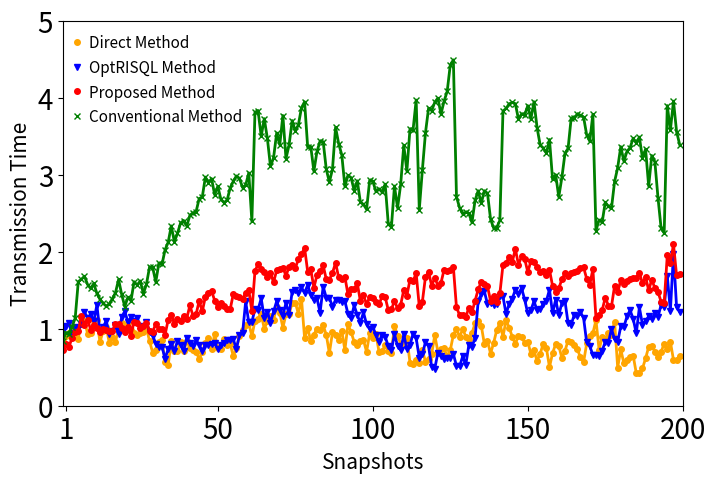

Write the Python code that produced this figure. (Note: this script raises an exception after producing the figure.)
# -*- coding: utf-8 -*-
"""transmissionTime.ipynb

Automatically generated by Colab.

Original file is located at
    https://colab.research.google.com/<link-removed>
"""

txOpt = [0.965982123808919, 1.0414364872597304, 1.078664393233072, 0.9178758922197485, 1.021176055280123, 1.0151793397527225, 1.0604538094077354, 1.2132454820323806, 1.141316503005847, 1.1850413607208796, 1.0957627453153629, 1.3071911939320175, 0.9557352029520947, 1.0200633188473893, 1.1007085980165294, 0.9361842627123975, 0.9662329853700765, 1.0428951118897913, 0.9370715474169521, 1.147737833362865, 1.227588087880278, 1.0880673737851672, 1.1490011221824703, 1.1049033667959272, 1.1401080590547559, 1.0241664300437794, 1.039104538342842, 1.0844396187899479, 0.9546929563283364, 0.9115994773033125, 0.8065924676781915, 0.7585268175695873, 0.7676019457270187, 0.6091218669799472, 0.7392868228068262, 0.8039729354512882, 0.7090823779578589, 0.8416753557950976, 0.7893908092583026, 0.7170712492160259, 0.8826122242787788, 0.8131903398874258, 0.7746199220707952, 0.8482206712774136, 0.7933116350268405, 0.7066794402499534, 0.791905887707689, 0.7910620632057717, 0.7991107131468754, 0.8085087130198838, 0.7374923396780829, 0.7860594895478237, 0.8111266665408141, 0.8567622027213212, 0.8558548999625062, 0.8646510927687749, 0.7381901697924792, 0.9166493111040162, 0.9440302033582813, 1.3543646633348871, 1.080830622772045, 1.086087109808044, 1.2589707896286875, 1.2476405256883183, 1.3938120865645067, 1.140394381327619, 1.2219312578504797, 1.0783027589656637, 1.2237147809966413, 1.3562649355470866, 1.2440402167258915, 1.1694470749735655, 1.3353054745781472, 1.1829389694067307, 1.4828430955555563, 1.5074786544787682, 1.4694399099324182, 1.5358401284171193, 1.4656281060729357, 1.566726780808969, 1.441130246310467, 1.3722223208653004, 1.3972757351440803, 1.2089704557982168, 1.547933449459738, 1.4024553910313895, 1.4051547806308295, 1.283719791137191, 1.3768189509158213, 1.3741876289200063, 1.3449139292757935, 1.357335089248553, 1.1949034866859354, 1.1354859523972813, 1.302142750762119, 1.1769554524878316, 1.080387418957828, 1.211027872734855, 1.0578812589296134, 0.9975361251578108, 1.0222098281667122, 0.9243093092428541, 0.82662164809404, 0.9244694955842893, 0.893690848198848, 0.7765303594570698, 0.7228245640329471, 0.9255649040945324, 0.7793795068515632, 0.7190407591533527, 0.9250032870578884, 0.7404036002424652, 0.7881790631494894, 0.9356856040450254, 0.8759304047546028, 0.6230373962305107, 0.672587852874031, 0.8257998028960158, 0.7706471876225521, 0.5084831028842688, 0.4806518143543068, 0.6890155017309181, 0.6487448394717623, 0.606978921873438, 0.6174207377520913, 0.6259795069419528, 0.6744154419705111, 0.514221479591203, 0.5101259312609419, 0.6415469237439424, 0.5309186973510431, 0.7909221274988872, 0.7671522383478625, 0.8780537270531814, 1.3597847644810863, 1.446629435425996, 1.4846112411690293, 1.3197835674570224, 1.3385205557001305, 1.3134947958552274, 1.3255579255130565, 1.4190978747203498, 1.418875746768101, 1.1915885700023785, 1.3255799713514014, 1.391137385979254, 1.5069720205340853, 1.4526254027454049, 1.5267810498776557, 1.3788255864138077, 1.1985824706935557, 1.240028005924998, 1.3574534653710693, 1.240191332085725, 1.2526429542209758, 1.3250733185094128, 1.360619379734648, 1.5075302497265988, 1.1986130380500422, 1.3786738612662974, 1.1782739407154454, 1.3324643024734875, 1.3585792417912115, 1.0749552594306462, 1.0530761557672301, 1.182314343587853, 1.166011766496278, 1.2125970463963367, 1.1405885499387092, 0.8224307796032428, 0.7759631147813604, 0.6582216483906407, 0.6562845366424324, 0.6499796206744543, 0.7138906126501977, 0.8313460665455251, 0.8168880161763952, 0.9988367111051016, 0.8652975822086729, 0.8287236562676706, 1.0296859910041833, 1.0218481649277886, 1.1604344978701149, 1.2403612249265838, 1.1296854416597717, 0.9391633529176264, 1.2774993545285924, 1.0542730210149125, 1.1027981321905556, 1.159427374835421, 1.1239959272629103, 1.2011037217809442, 1.1532574651185539, 1.3069644800385651, 1.2825409141228095, 1.68629256100279, 1.2296974126136875, 1.9738457601907868, 1.2809224292946935, 1.2193141683573854, 1.4013389010586685, 1.5946401948624889, 1.42801631638058, 1.3623901708601918, 1.220869598145895, 1.5019070244248298, 1.4700824756087483, 1.3500290019096945, 1.2907704677630667, 1.1908659787094016, 1.1936841390216417, 1.4698068358925414, 1.315007269288624, 1.622200846586343, 1.4728793733348842, 1.5829999284885683, 1.1897116483260386, 0.9123876432981468, 1.247055614327842, 1.3925290858927304, 1.3719957736188122, 1.2197120716403724, 1.483379322929366, 1.4723196097390365, 1.4980065375909457, 1.3348828169123135]
txDir = [0.842520853905325, 0.9104974959857624, 0.9507112105133979, 0.8966557408368592, 0.9849996582410732, 0.8656509804125282, 1.153705340306935, 1.104800712032742, 0.937140481361469, 0.9481125739754288, 1.110563581229248, 1.1071208305855127, 0.8277077170154431, 0.9682135685508308, 1.0195840375361587, 0.8203167929848643, 0.889325137214513, 0.8314816145261148, 0.9995335742083777, 1.0789556620623657, 0.9765715194714661, 1.075078506859945, 0.9829692689861373, 0.9399500263255712, 0.9160911326977128, 0.94819696554487, 0.9567882569460109, 1.0077959375470629, 0.8377420708275811, 0.689334803047456, 0.7260299060364124, 0.8290205368019872, 0.8502296084048048, 0.5693516854871872, 0.5275994032516174, 0.8434943040313458, 0.7133913348845671, 0.7053290463441806, 0.8257332226940379, 0.7087062022276944, 0.8451629901936959, 0.7453803786537092, 0.728069066776295, 0.7038356891897364, 0.6066286720489443, 0.6937462149476447, 0.8177208705228056, 0.8771435548973566, 0.7363527135407557, 0.9267091704327692, 0.7472244150118512, 0.7346609476936918, 0.8636214023662212, 0.794680730875756, 0.8048845516675638, 0.644572964432748, 0.7446491225194214, 0.9085169226917027, 0.9874583395096812, 1.051866006954746, 1.0732599209211107, 0.9036442773646021, 1.1044638129297635, 1.1210470961509926, 1.1937833091678667, 0.9970756446737343, 1.1001185395820599, 1.1662813599981194, 1.1188602300023895, 1.2794397181904724, 1.2061743560736087, 1.0146597051257773, 1.186520335551225, 1.1923552363404908, 1.331192901338032, 1.338394623822873, 1.1968345341903737, 1.3891046369483957, 0.8806887751357557, 1.0036625949351665, 0.8460147957402678, 0.9221189216023029, 1.0024620164064886, 0.9828127480735391, 1.0434762095970338, 0.9210312207833555, 0.6814412375151493, 0.9527414451280657, 0.9213843737071938, 0.8558730072416794, 0.9748548616187791, 0.7221644149540221, 1.0589450024864735, 0.9566931703769737, 0.829930410348049, 0.7890356541754144, 0.8403587028616768, 0.8514571510610767, 0.7005151813255297, 0.9394678491438846, 0.8825664700592882, 0.9363012457320977, 0.7036441723630108, 0.7048850225425464, 0.7853913608946542, 0.7142948453934785, 0.6898796104558768, 1.0380844957057431, 0.9087257702424247, 0.8055029796942896, 0.8318036615634374, 0.8810614739831399, 0.5604761905235683, 0.5385432461797484, 0.5907560914332095, 0.5600922661677533, 0.7197200733117236, 0.5716177372565862, 0.6061853310856834, 0.6735915704330935, 0.9160123479802009, 0.7019446159465121, 0.7423038885451877, 0.7441063538261639, 0.6415796040968713, 0.7217699421938732, 0.9205495771468493, 0.9997195020331725, 0.8878693073603253, 0.9993524950011855, 0.8983348411327665, 0.8613663165484042, 0.9422880214115428, 1.0708795506204996, 1.1035193768060192, 1.0400475525479846, 0.7991908683593792, 0.8423942808076301, 0.6771709502346865, 0.8170705637947244, 0.9852875049965344, 1.0714363896370718, 0.8944066278656362, 1.1136809798691527, 1.0143229778734095, 0.8953515736356197, 0.8012951185421326, 0.9110593909663073, 0.8905106487181267, 0.81900599780728, 0.8319562810292347, 0.6733086012435787, 0.7180357470915837, 0.5806128536171447, 0.6766760969186884, 0.8061266068058259, 0.7499490822654227, 0.5022358525327726, 0.6826095813462585, 0.8018659282853204, 0.7785395670761398, 0.6206223032614183, 0.7142357592043513, 0.8437838640768281, 0.8242630376343985, 0.783131196105352, 0.7302506830909348, 0.6295758158086762, 0.5647436090378121, 0.8091041872568976, 0.9098773857788659, 0.9416111297571327, 1.1111871622245637, 0.7285679523289437, 0.8896763304395883, 0.8671068537766116, 0.9407473153754566, 0.920851350250742, 1.0935328644805515, 0.4960584737366072, 0.7308983741045162, 0.550917939001557, 0.5928763027094093, 0.6375876916212068, 0.6502469557431101, 0.4231061046357407, 0.42071736395361997, 0.4843550654662048, 0.6140367839947357, 0.7653055809004745, 0.7817294725278555, 0.6995463827724843, 0.6383434728142249, 0.6973379452821753, 0.807559100065885, 0.7361513414523492, 0.8303262631794669, 0.5954569821059998, 0.5995083417058658, 0.6464868208917574, 0.5225527942321186, 0.4979077388934998, 0.5317614022770145, 0.6579868086544127, 0.612437240579989, 0.7295815076678759, 0.6804113499419051, 0.6069943506851171, 0.7542509418179821, 0.7937955651434799, 0.49684047392551867, 0.5972761303312595, 0.5844605365069745, 0.7195556016086189, 0.6164640222104529, 0.5893367673380165, 0.7082830112094373, 0.7382248464590933, 0.6185068728647836, 0.5372787332044331, 0.599576767497886, 0.7111538742819633, 0.6640590555531855, 0.6331765341863143, 0.6655942548988856, 0.5655326274427978]
txDij = [0.8439210344771895, 0.9486669241972694, 0.9358340190862784, 1.0284162504755234, 1.1361886666876708, 1.6119778508770921, 1.6414742526529071, 1.68175649461663, 1.5736911000300813, 1.5229149096747396, 1.587381379942114, 1.4581571994929161, 1.3812776607385029, 1.3313289083242827, 1.2929847102882166, 1.3230117214978359, 1.3897415477091468, 1.467270845220869, 1.6393400688043247, 1.4457243724321076, 1.2878041546660746, 1.4092889874067653, 1.3618052497535957, 1.610523758986799, 1.5675697508454178, 1.6206684235668027, 1.454635282743717, 1.5795394330240378, 1.8038396521263467, 1.795983633954836, 1.6067341157656472, 1.8514506592324267, 1.8345931129306867, 2.0257333233030135, 2.122320432884855, 2.335278570894494, 2.1270784152107614, 2.2397321015534786, 2.3728869744203887, 2.4054441806144236, 2.333898537468283, 2.473330305032505, 2.5053952212778494, 2.519699911074194, 2.6904719339706067, 2.7106450178717285, 2.9690681987080705, 2.898326531573673, 2.9488485394911175, 2.7394948619370227, 2.8502923968696123, 2.6818667820212254, 2.6385605819520483, 2.667806955911681, 2.829190504468979, 2.913183924609727, 2.983866282516421, 2.9529623215861087, 2.8331334716926624, 2.8661563360806017, 3.0240332778960646, 2.3938457959022825, 3.8131440417494593, 3.8307269528455836, 3.4991287002434883, 3.7278726121565806, 3.4704712974335363, 3.1067934529693635, 3.221452810564657, 3.5423268984888714, 3.388628525090915, 3.7686480726213936, 3.209902115607697, 3.386544889763358, 3.7030976582785433, 3.5686840245325895, 3.6478208245336674, 3.870266137256924, 3.947326836380801, 3.3581448987238938, 3.36479805508134, 3.045831471843621, 3.3018316139075248, 3.4360490420406133, 3.4288071910568614, 3.070596655510562, 2.904472594726237, 3.072542465431022, 3.6163245210572716, 3.4025266131190777, 3.2589670724084234, 2.8488692071171045, 2.9922974316085296, 2.9621313036265375, 2.7950279770513795, 2.920335555434785, 2.645116040031313, 2.6147514839150245, 2.550069246751484, 2.9276898862306155, 2.9173522768698623, 2.7849068277574087, 2.8174596645459364, 2.7743948000229444, 2.8774415886291917, 2.3603357107222513, 2.318559024077939, 2.8530619452366945, 2.568598737217342, 2.874695406769654, 3.3838865908887077, 3.0474081327787577, 3.594040066812069, 3.5860596491335723, 3.9698428542287063, 2.5450988341396075, 3.0633123887257776, 3.545495354856264, 3.8647356895112104, 3.832175262838721, 3.9418484803771134, 3.9948490114895803, 3.7877037930717545, 3.9563668215816046, 4.081217313521171, 4.42591994897383, 4.49130246549893, 2.7145742817603207, 2.5714487519648, 2.4911969496823287, 2.51394410953273, 2.4986793394890574, 2.379633411535725, 2.66885563200874, 2.7907473274139383, 2.628856186774911, 2.792151908368046, 2.7586766112673153, 2.4216627045439125, 2.305559951295682, 2.314439071337088, 2.408372608840349, 3.8254010066603366, 3.8603362215362114, 3.9210763907188255, 3.9385226938854068, 3.922224034746314, 3.71922220557365, 3.789633719275527, 3.7775438993655643, 3.8964604608994584, 3.7228634307919877, 3.94728202546482, 3.6111493285533522, 3.3842069665540677, 3.3472820262347804, 3.2792988321153356, 3.4570886472443885, 2.9385607884978193, 2.999673900504136, 2.711589436938247, 2.964396415745717, 3.277340161077692, 3.342372903938544, 3.7354277533933695, 3.736842090103062, 3.788888736915668, 3.772005696348639, 3.7489636723558006, 3.5176395718879006, 3.4344556875328607, 3.785157526538674, 2.2744812456762196, 2.412226521413496, 2.3852517658039716, 2.642985585191415, 2.587489578574786, 2.565578899682059, 2.910442102319019, 3.090971646593732, 3.3638628421725327, 3.1753513119517454, 3.30345543758666, 3.350581759320977, 3.4736574086921994, 3.411300028981378, 3.4887430271138653, 3.2144269889858137, 3.3325203915936505, 2.852727583927053, 3.2484738145386665, 3.1674537423130795, 2.702628459494189, 2.3087083010689673, 2.241972087766481, 3.897757129053688, 3.5784302302510422, 3.955485529700212, 3.559969598896979, 3.391859797665821, 3.281250013559441, 3.188211727286459, 3.0722531525605534, 3.2049089637969845, 3.4046751155151918, 2.6112624033834697, 2.6922826701526406, 2.2593395977787027, 2.260212687998779, 4.058662130765126, 2.383906270727289, 2.3239062707272895, 2.213906270727289, 2.2239062707272894, 2.3139062707272893, 2.2439062707272894, 2.403906270727289, 2.3539062707272893, 2.3339062707272893, 2.363906270727289, 2.343906270727289, 2.3539062707272893, 2.3339062707272893, 2.3739062707272893, 2.4339062707272894, 2.2239062707272894]
txPro = [0.7299677194287028, 0.7967011371523333, 0.7681661374397835, 0.8787640475650907, 0.9524549073225979, 0.9690523968766048, 1.1673093540202142, 1.0516673255496702, 1.1150025343453094, 0.9893187567985398, 1.0510480417524923, 1.0151161311416448, 0.9590042878968658, 1.0004640757238905, 0.9845644361015821, 0.9697319947367443, 0.9686581776930744, 1.0667219857035535, 1.058803872073759, 1.0044874019316576, 0.9584640808487842, 1.0257854537306441, 0.9102687906453553, 1.0918090419275754, 1.0692259366333914, 1.0116116178701942, 1.0379132736955197, 1.0779930172713286, 0.9661775361515609, 0.9625277037527162, 1.0611088611479462, 0.989992492267338, 0.9973983528859018, 0.9216183967609868, 1.1172024185638938, 1.183083835448594, 1.0620535977228733, 1.1238024857828586, 1.0940925945595639, 1.1708384766101498, 1.132170253915687, 1.3021735483066437, 1.1700050477828816, 1.1859735274505359, 1.361261189665816, 1.2257748193738938, 1.4136580288052532, 1.4631295315931483, 1.489319750879331, 1.366001191652302, 1.2759282455158985, 1.3393087571896831, 1.2965624161642875, 1.2615230528776673, 1.2516818014771618, 1.4492783391261674, 1.4306854841029668, 1.4065372108967082, 1.382387891683648, 1.4701736664718297, 1.5016213002227035, 1.2299776352367757, 1.7473716104593822, 1.8394558261779672, 1.7776469289359984, 1.7394223311613999, 1.6674675184280054, 1.7216987373116757, 1.6050558638537662, 1.7595306113453193, 1.7742229139389354, 1.7926983825316531, 1.688402530061948, 1.8031612863900295, 1.8253135846113666, 1.788720893003786, 1.8990869114886955, 1.965368755224681, 2.0509849808179124, 1.7416238931776211, 1.7719761004639356, 1.5326845975696406, 1.696369116350535, 1.74500649927961, 1.8222468801721998, 1.6410173488473172, 1.6365424584523556, 1.725420752189404, 1.8543811573243643, 1.665571414013028, 1.6446270005614056, 1.675401432121886, 1.4457336394314886, 1.5192057520079398, 1.515723575937833, 1.5924303359742058, 1.3585011529963804, 1.4319264522166266, 1.3193168352270324, 1.4084086704628087, 1.3998540350121917, 1.349738712333421, 1.3146937708799922, 1.4196214318690779, 1.41037747894268, 1.2422886900597738, 1.2504611960369618, 1.3628756164437423, 1.262659414689635, 1.3112453886410023, 1.5029632926488654, 1.4292705776737409, 1.6374063766538527, 1.6205817510595326, 1.7185910863277698, 1.289378743456706, 1.351966747199936, 1.6737650525840932, 1.7384609590445874, 1.5602194552409963, 1.6608334315771398, 1.5612881710734994, 1.5954828775145053, 1.764448581151681, 1.7462126837577543, 1.7606331519719276, 1.7985726358231473, 1.2762652537838413, 1.1805248944085807, 1.174247957808757, 1.1516209356279241, 1.2732004889959816, 1.2155952166278625, 1.3623031196873077, 1.5101773639650082, 1.608495207400302, 1.5755877165123584, 1.5528200595747794, 1.3600610867480143, 1.4263515823836366, 1.3466656656167146, 1.4591568278535663, 1.8280922511428124, 1.8539749305128632, 1.9322187873567422, 1.86988669328822, 2.0363986850934666, 1.8306158694396848, 1.9388049230510607, 1.9054564952597908, 1.7383476438643382, 1.8742971455723285, 1.8615784969452964, 1.8071135535463592, 1.7389499735916811, 1.7541184482480645, 1.6999727372833278, 1.7648729656569957, 1.555724608849287, 1.4794492539234778, 1.523287792551231, 1.6422869060730683, 1.718639800956301, 1.68910938778973, 1.7228346363868665, 1.7330521445636382, 1.7516335011373154, 1.7915342475816585, 1.7965174074315033, 1.6500234504970475, 1.570139600771407, 1.774459724976438, 1.1369219274395506, 1.174068714029317, 1.2397141261513898, 1.4047772172456465, 1.3014591982503938, 1.291471870262387, 1.5552465615092306, 1.4732317676204676, 1.6311829443922388, 1.582399825626511, 1.6179633118189252, 1.646980994749187, 1.6544476167839903, 1.6634877939663346, 1.728747460547486, 1.5895666700002422, 1.671772841261402, 1.5007183195874914, 1.6341565806005258, 1.5295191546980078, 1.478628641537581, 1.351890927035844, 1.33483766729643, 1.9513498966854925, 1.84937588095491, 2.0964437632969997, 1.6936306760638906, 1.7103913220077354, 1.6875296382060363, 1.6976173073829823, 1.7334231563137108, 1.7090997115523923, 1.641848237887029, 1.5077231426027664, 1.5507883819204629, 1.373122866562799, 1.3203277185872822, 1.8698427031581757, 1.3791968032496438, 1.4245710355399435, 1.3963045133386378, 1.4720357057712106, 1.3489285480207245, 1.415635399738619, 1.2978726396844427, 1.2320979713418119, 1.3036539616850435, 1.3988117855400066, 1.348634014782034, 1.3578727807892206, 1.3457618645522185, 1.418741960155442, 1.4439709361060782, 1.3895963625465342]

import matplotlib.pyplot as plt
import matplotlib
matplotlib.rc('figure', figsize=(8, 5))
matplotlib.rcParams['legend.handlelength'] = 0

marker = [i  for i in range(200)]
sshots = [i for i in range(200)]

fig, ax = plt.subplots()
ax.plot(sshots[:200], txDir[:200], label="Direct Method", linewidth=2, marker='o', color='orange', markevery=marker, markersize=4)
ax.plot(sshots[:200], txOpt[:200], label="OptRISQL Method", linewidth=2, marker='v', color='b', markevery=marker, markersize=4)
ax.plot(sshots[:200], txPro[:200], label="Proposed Method", linewidth=2, marker='o', color='r', markevery=marker, markersize=4)
ax.plot(sshots[:200], txDij[:200], label="Conventional Method", linewidth=2, marker='x', color='g', markevery=marker, markersize=4)

ax.set_yticks([0,1,2,3,4,5])
ax.set_yticklabels([0,1,2,3,4,5], fontsize=20)
ax.set_xticks([1,50,100,150,200])
ax.set_xticklabels([1,50,100,150,200], fontsize=20)
ax.set_xlabel('Snapshots', fontsize=15)
ax.set_ylabel("Transmission Time", fontsize=15)

# Set the x and y limits to start from 0
ax.set_xlim(0, 200)
ax.set_ylim(0, 5)

plt.legend(prop={"size": 11}, frameon=False)
plt.show()

print(len(txDir))
print(len(txOpt))
# print(len(txPro))
print(len(txDij))

#100
[5106, 4568, 4250, 5381, 5012, 5303, 4823, 5546, 5553, 4560, 5096]
[0.948462963104248, 0.9151384830474854, 0.9361991882324219, 1.043494701385498, 0.9632093906402588, 1.0337584018707275, 1.0541408061981201, 1.0390353202819824, 1.0107955932617188, 0.9238412380218506, 1.0031778812408447]
[9323, 10035, 9599, 10012, 9329, 9688, 9932, 9610, 9718, 9431, 10060, 9831]

# 200
# [6599, 6203, 6886]
# [0.9593620300292969, 0.9301538467407227, 1.0227024555206299]
# [9372, 9219, 9830]

# 300
[8453, 9002, 8531, 7881, 7560, 8151, 7432, 8660, 8007, 7369, 8445, 7678, 6416, 7288, 9058, 7530, 6672]
[1.2363567352294922, 1.1818501949310303, 1.1798114776611328, 1.1051223278045654, 1.1815145015716553, 1.2512071132659912, 1.1563231945037842, 5.342533826828003, 1.149388074874878, 5.454044580459595, 1.1058869361877441, 1.0762853622436523, 1.0703978538513184, 3.888725996017456, 1.2898895740509033, 4.005362510681152, 4.913393974304199]
[9822, 9931, 9947, 9705, 9601, 9983, 9936, 9619, 9275, 10016, 9812, 9751, 9841, 9652, 9665, 9588, 9460, 9515]

#400
# [8182, 7902, 8973, 8408, 9311, 8388, 9170, 8604, 8604, 8398]
# [1.0241246223449707, 1.0427203178405762, 1.1297531127929688, 1.0558068752288818, 1.1604275703430176, 1.1364855766296387, 1.1950719356536865, 1.074251651763916, 1.1325159072875977, 1.214048147201538]
# [9791, 9848, 10161, 9523, 9700, 9801, 10052, 9481, 9734, 10308, 9873]

#500
[8658, 8993, 8875, 8910, 9232]
[1.2016758918762207, 1.2301812171936035, 1.2779812812805176, 1.2359156608581543, 4.3362579345703125]
[9967, 9926, 9843, 9595, 9438, 9885]

# 600
[9033, 9103, 9562, 9674, 9051, 9287]
[1.0961251258850098, 1.064915657043457, 1.0962231159210205, 1.0708703994750977, 1.1874253749847412, 1.1072876453399658]
[9854, 9793, 9763, 9921, 9630, 9427, 9892]

# 700
# [9418, 9814, 8823, 8968, 9975, 9700, 9059, 9293]
# [1.0731322765350342, 1.1308872699737549, 1.0536606311798096, 1.0374746322631836, 1.1338555812835693, 1.1046357154846191, 1.0884850025177002, 1.0699596405029297]
# [10016, 9883, 9386, 9735, 10043, 9769, 9378, 9581, 10070]

# 800
# [9105, 9198, 9755, 9488, 9337, 9841, 9214, 8615, 9609, 9938]
# [1.0973572731018066, 1.0024864673614502, 1.0903410911560059, 1.0570037364959717, 1.0612640380859375, 1.131784439086914, 1.1025686264038086, 1.0296986103057861, 1.0966322422027588, 1.054434061050415]
# [9583, 9794, 9755, 9680, 9603, 9866, 9864, 9433, 9805, 9951, 9669]

# 100
[9162, 9473, 9086, 8957, 9228, 9330, 9094, 9075, 9105, 8844, 9028, 9204]
[0.9330542087554932, 0.9705939292907715, 0.9452672004699707, 0.9127397537231445, 0.9861741065979004, 0.9486374855041504, 0.9444000720977783, 0.9420640468597412, 4.1427552700042725, 4.296315431594849, 3.8889963626861572, 3.9749324321746826]
[9162, 9473, 9106, 8957, 9228, 9356, 9170, 9157, 9262, 8992, 9170, 9286]

# 200
[9013, 9063, 9157, 9353]
[0.7402000427246094, 0.802903413772583, 0.8154191970825195]
[9013, 9063, 9157, 9371]

# 300
[9276, 9222, 8633, 9335, 8981, 8906, 8932, 8759, 8611, 8932]
[0.8223772048950195, 0.8628990650177002, 0.9000766277313232, 0.8339824676513672, 0.797184944152832, 0.7508060932159424, 0.7709894180297852, 0.7470221519470215, 0.7337906360626221, 0.7689063549041748]
[9276, 9222, 8769, 9335, 8997, 8906, 8932, 8774, 8625, 8932, 8502]

# 400
[8831, 8474, 9010, 8994, 8663, 9186, 8874, 8701, 8835, 7318]
[0.7155318260192871, 0.7044291496276855, 0.7432787418365479, 0.7699861526489258, 0.9000105857849121, 0.771111011505127, 0.9000141620635986, 0.900005578994751, 0.7746241092681885, 0.90000319480896]
[8831, 8474, 9033, 9034, 8696, 9202, 8971, 9251, 8883, 8866, 8807]

# 500
[8871, 9043, 9109, 9214, 8695, 9236, 9039, 9035, 8635, 9135]
[0.825413703918457, 0.8626432418823242, 0.8907730579376221, 0.7933478355407715, 0.9000039100646973, 0.8209588527679443, 0.7777249813079834, 0.9000132083892822, 0.7808845043182373, 0.8519284725189209]
[8871, 9071, 9109, 9214, 9070, 9236, 9107, 9114, 8710, 9259, 8861]

# 600
[8961, 8748, 8919, 9114, 8991, 9067, 9133, 9142, 8375, 8012]
[0.7617006301879883, 0.7479033470153809, 0.8121957778930664, 0.8035447597503662, 0.8137106895446777, 0.7945461273193359, 0.7583348751068115, 0.8450040817260742, 0.9000535011291504, 0.9001078605651855]
[8961, 8748, 8966, 9114, 8991, 9095, 9223, 9142, 9107, 9401, 8882]

# 700
[8950, 9087, 8886, 8301, 8385, 8060, 8790, 8673]
[0.8979790210723877, 0.8734643459320068, 0.8877861499786377, 0.9000012874603271, 0.9000177383422852, 0.9000160694122314, 0.8889265060424805, 0.832954812098319]
[8950, 9120, 8886, 8945, 9321, 8967, 8808, 9388]

# 800
[5127, 4861, 4858, 5050, 4928, 4896, 4874, 5022, 4867, 5132, 5091]
[0.4939146041870117, 0.3965935707092285, 0.3917076587677002, 0.41487932205200195, 0.40631651878356934, 0.3847794532775879, 0.4085373878479004, 0.40398573875427246, 0.3964834213256836, 0.41175127029418945, 0.9000082015991211]
[5127, 4861, 4858, 5063, 4939, 4906, 4883, 5026, 4894, 5173, 5223]

#100 Dijkstra
[5126, 4586, 5707, 5916, 5716, 4963, 6411, 5953, 5612, 4671]
[0.9931640625, 0.9692332744598389, 1.0423247814178467, 1.0210790634155273, 1.0229523181915283, 0.990602970123291, 1.111414909362793, 1.0292026996612549, 1.0944769382476807, 0.9693915843963623]
[9875, 9415, 9886, 9568, 9834, 9573, 9615, 9649, 10127, 9721, 9621]

# 200
[7000, 6681, 7120, 8090, 8083]
[1.2855000495910645, 1.1944212913513184, 1.4520082473754883, 1.1464664936065674, 1.29441237449646]
[9852, 9871, 9781, 9616, 9816]

# 300
[8243, 7680, 7790, 8380, 7320, 8551, 8168, 8384, 7739]
[1.3972363471984863, 1.3305723667144775, 1.2822425365447998, 1.2463865280151367, 1.248612403869629, 1.237483263015747, 1.2044951915740967, 1.3015079498291016, 1.249251365661621]
[9677, 9642, 9773, 9499, 9890, 9914, 9764, 9639, 9904]

# 400
[9072, 9603, 9227, 9027, 8951, 8695, 8844, 9113, 9151]
[1.1371469497680664, 1.2798054218292236, 1.3163280487060547, 1.1901214122772217, 1.228334903717041, 1.2111055850982666, 1.2375240325927734, 1.290126085281372, 1.3191561698913574]
[9254, 9860, 9946, 9741, 9593, 9250, 9264, 9923, 10226]

# 500
[8123, 9577, 9535, 9361, 9291, 9313, 10067, 8399, 8979]
[1.3220293521881104, 1.2553174495697021, 1.3270480632781982, 1.2362732887268066, 1.2526443004608154, 1.2895596027374268, 1.4413654804229736, 1.2001936435699463, 1.2901082038879395]
[10075, 10358, 9797, 9412, 9464, 9755, 10264, 9557, 9903]

# 600
[8598, 9723, 9225, 8666, 8849, 9372, 9321, 9544]
[1.3266868591308594, 1.3846609592437744, 1.4965198040008545, 1.3786625862121582, 1.3007383346557617, 1.259490966796875, 1.2621023654937744, 1.2937510013580322]
[9792, 9997, 9799, 9715, 9534, 9690, 9395, 9858, 9650]

# 700
[9252, 9681, 10222, 9735, 9614, 10073, 9719]
[0.9074583053588867, 0.9586243629455566, 1.056833267211914, 0.9886424541473389, 0.9581232070922852, 1.0661847591400146, 0.9832820892333984]
[9468, 9681, 10222, 9735, 9614, 10073, 9844]

# 800
[5229, 5458, 5909, 5589, 5636, 5790, 5575, 5062]
[0.4995393753051758, 0.5135805606842041, 0.574885368347168, 0.525017499923706, 0.5418434143066406, 0.5398526191711426, 0.5458033084869385, 0.5021038055419922]
[5229, 5458, 5909, 5589, 5636, 5799, 5621, 5085]

print(ls_rx)
print(ls_tx)
print(gen_data)

import numpy as np
import matplotlib.pyplot as plt

# Given data
data = [
    [4476, 3936, 5057, 5266, 5066, 4313, 5761, 5303, 4962, 4021],
    [6350, 6031, 6470, 6240, 7133],
    [7593, 7030, 7140, 7730, 6670, 7901, 7518, 7734, 7089],
    [8422, 8453, 8177, 8377, 8301, 8045, 8194, 8463, 8401],
    [7873, 8727, 8985, 8811, 8741, 8763, 8517, 7849, 8429],
    [8848, 8973, 8575, 8816, 8799, 8722, 8671, 8594],
    [9252, 9081, 9422, 9135, 9614, 9373, 9219],
    [9229, 9498, 9009, 9189, 9636, 9390, 9479, 9062]
]

# Calculate the average of each list
averages = [np.mean(lst) for lst in data]

# Apply a simple moving average with a window size of 2
window_size = 2
smoothed_averages = np.convolve(averages, np.ones(window_size)/window_size, mode='valid')

# Plot the original and smoothed data
plt.figure(figsize=(10, 5))
plt.plot(averages, label='Original Averages')
plt.plot(range(1, len(averages)), smoothed_averages, label='Smoothed Averages (SMA)', linestyle='--')
plt.xlabel('Index')
plt.ylabel('Average Value')
plt.title('Smoothing the Plot of Averages')
plt.legend()
plt.grid(True)
plt.show()

averages, smoothed_averages